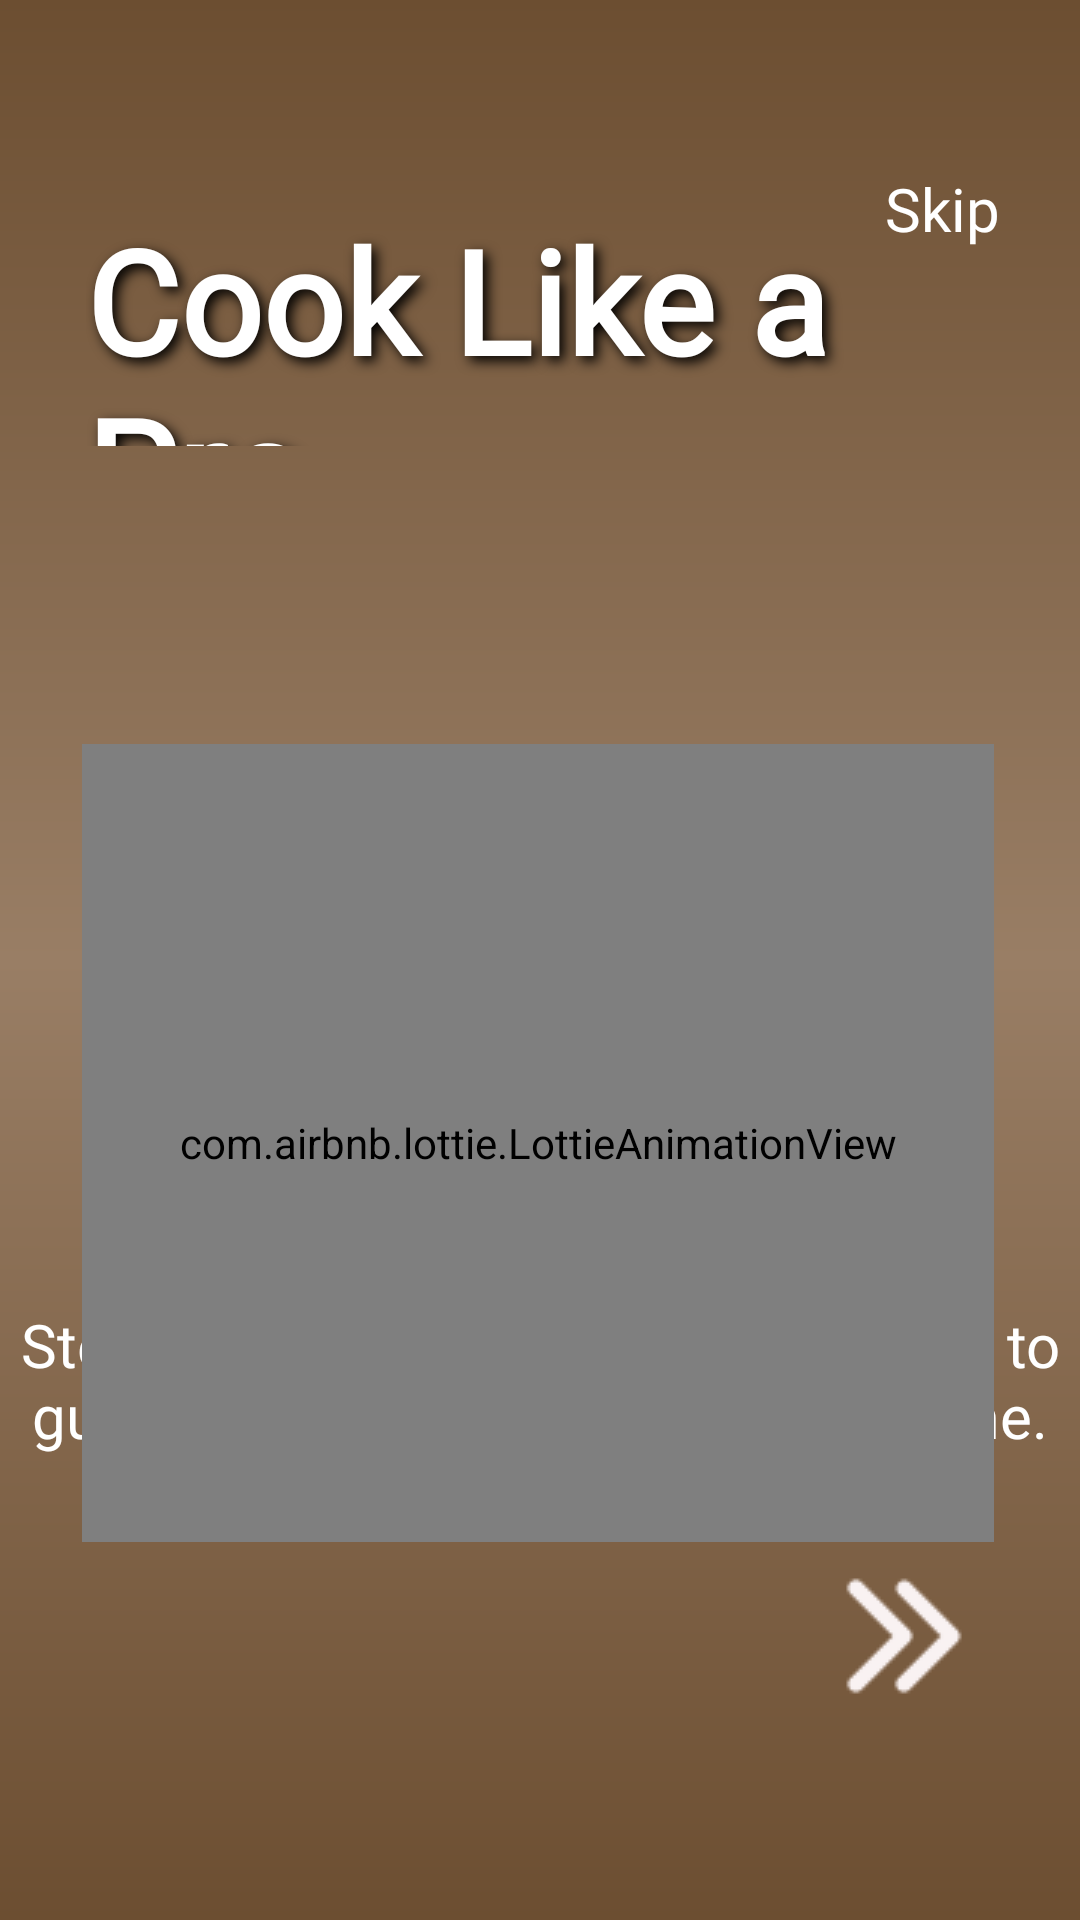

Layout XML and referenced resources for this Android screen:
<!-- AndroidManifest.xml: application theme Theme.RecipeApp -->
<!-- res/layout/fragment_first_splash.xml -->
<?xml version="1.0" encoding="utf-8"?>
<androidx.constraintlayout.widget.ConstraintLayout xmlns:android="http://schemas.android.com/apk/res/android"
    xmlns:app="http://schemas.android.com/apk/res-auto"
    xmlns:tools="http://schemas.android.com/tools"
    android:layout_width="match_parent"
    android:layout_height="match_parent"
    android:background="@drawable/welcome_background"
    app:layout_constraintBottom_toBottomOf="parent"
    app:layout_constraintEnd_toEndOf="parent"
    app:layout_constraintStart_toStartOf="parent"
    app:layout_constraintTop_toTopOf="parent"
    tools:context=".SplashFragments.first_splash">

    <TextView
        android:id="@+id/heading"
        style="@style/Heading"
        android:layout_width="302dp"
        android:layout_height="81dp"
        android:fontFamily="@font/lobster"
        android:text="@string/cook_like_a_pro"
        app:layout_constraintBottom_toBottomOf="parent"
        app:layout_constraintEnd_toEndOf="parent"
        app:layout_constraintHorizontal_bias="0.496"
        app:layout_constraintStart_toStartOf="parent"
        app:layout_constraintTop_toTopOf="parent"
        app:layout_constraintVertical_bias="0.121" />

    <TextView
        android:id="@+id/textView3"
        style="@style/content"
        android:layout_width="wrap_content"
        android:layout_height="wrap_content"
        android:layout_marginStart="45dp"
        android:layout_marginEnd="45dp"
        android:fontFamily="@font/poppins_medium"
        android:gravity="center"
        android:text="@string/app_description"
        android:textAlignment="center"
        android:textStyle="normal"
        app:layout_constraintBottom_toBottomOf="parent"
        app:layout_constraintEnd_toEndOf="parent"
        app:layout_constraintStart_toStartOf="parent"
        app:layout_constraintTop_toBottomOf="@+id/heading"
        app:layout_constraintVertical_bias="0.649" />

    <com.airbnb.lottie.LottieAnimationView
        android:layout_width="304dp"
        android:layout_height="266dp"
        android:layout_marginStart="43dp"
        android:layout_marginTop="248dp"
        android:layout_marginEnd="43dp"
        android:foregroundGravity="center"
        app:layout_constraintEnd_toEndOf="parent"
        app:layout_constraintHorizontal_bias="0.523"
        app:layout_constraintStart_toStartOf="parent"
        app:layout_constraintTop_toTopOf="parent"
        app:lottie_autoPlay="true"
        app:lottie_loop="true"
        app:lottie_rawRes="@raw/first_fragment" />

    <TextView
        android:id="@+id/skip"
        android:layout_width="wrap_content"
        android:layout_height="wrap_content"
        android:layout_marginTop="56dp"
        android:fontFamily="@font/amaranth"
        android:text="@string/skip_button"
        android:textColor="@color/white"
        android:textSize="20sp"
        app:layout_constraintEnd_toEndOf="parent"
        app:layout_constraintHorizontal_bias="0.917"
        app:layout_constraintStart_toStartOf="parent"
        app:layout_constraintTop_toTopOf="parent" />

    <ImageView
        android:id="@+id/next"
        android:layout_width="wrap_content"
        android:layout_height="wrap_content"
        android:layout_marginTop="28dp"
        android:contentDescription="@string/next_button"
        android:src="@drawable/next_page"
        app:layout_constraintEnd_toEndOf="parent"
        app:layout_constraintHorizontal_bias="0.91"
        app:layout_constraintStart_toStartOf="parent"
        app:layout_constraintTop_toBottomOf="@+id/textView3" />


</androidx.constraintlayout.widget.ConstraintLayout>
<!-- resources referenced by this layout -->
<resources>
  <color name="white">#FFFFFFFF</color>
  <!-- drawable next_page: png bitmap (drawable, 817 bytes) -->
  <!-- drawable welcome_background (drawable) -->
  <?xml version="1.0" encoding="utf-8"?>
  <shape xmlns:android="http://schemas.android.com/apk/res/android">
      <gradient
          android:startColor="#6C4E31"
          android:endColor="#6C4E31"
          android:centerColor="#997E65"
          android:angle="90"/>
  </shape>
  <string name="app_description">Step-by-step instructions and videos to guide you to perfect meals every time.</string>
  <string name="cook_like_a_pro">Cook Like a Pro</string>
  <string name="next_button">Go to The Next Page</string>
  <string name="skip_button">Skip</string>
  <style name="Heading">
          <item name="android:fontFamily">@font/lobster</item>
          <item name="android:textStyle">bold</item>
         <item name="android:shadowColor">#000000</item>
         <item name="android:shadowDx">5</item>
         <item name="android:shadowDy">5</item>
         <item name="android:shadowRadius">10</item>
        <item name="android:textColor">@color/white</item>
      <item name="android:textSize">48sp</item>
      </style>
  <style name="content">
          <item name="android:fontFamily">@font/actor</item>
          <item name="android:textStyle">bold</item>
          <item name="android:textColor">@color/white</item>
          <item name="android:textSize">20sp</item>
      </style>
  <style name="Theme.RecipeApp" parent="Base.Theme.RecipeApp">
          <item name="android:textColor">@color/defaultLightColor</item>
          <item name="android:statusBarColor">@color/defaultLightColor</item>
          <item name="colorPrimary">@color/defaultLightColor</item>
          <item name="colorOnPrimary">@color/white</item>
          <item name="colorSurface">@color/white</item>
          <item name="colorOnSurface">@color/black</item>
          <item name="toolbarStyle">@color/defaultLightColor</item>
      </style>
  <style name="Base.Theme.RecipeApp" parent="Theme.MaterialComponents.Light.NoActionBar">
          
          
      </style>
  <color name="defaultLightColor">#6C4E31</color>
  <color name="black">#FF000000</color>
</resources>
